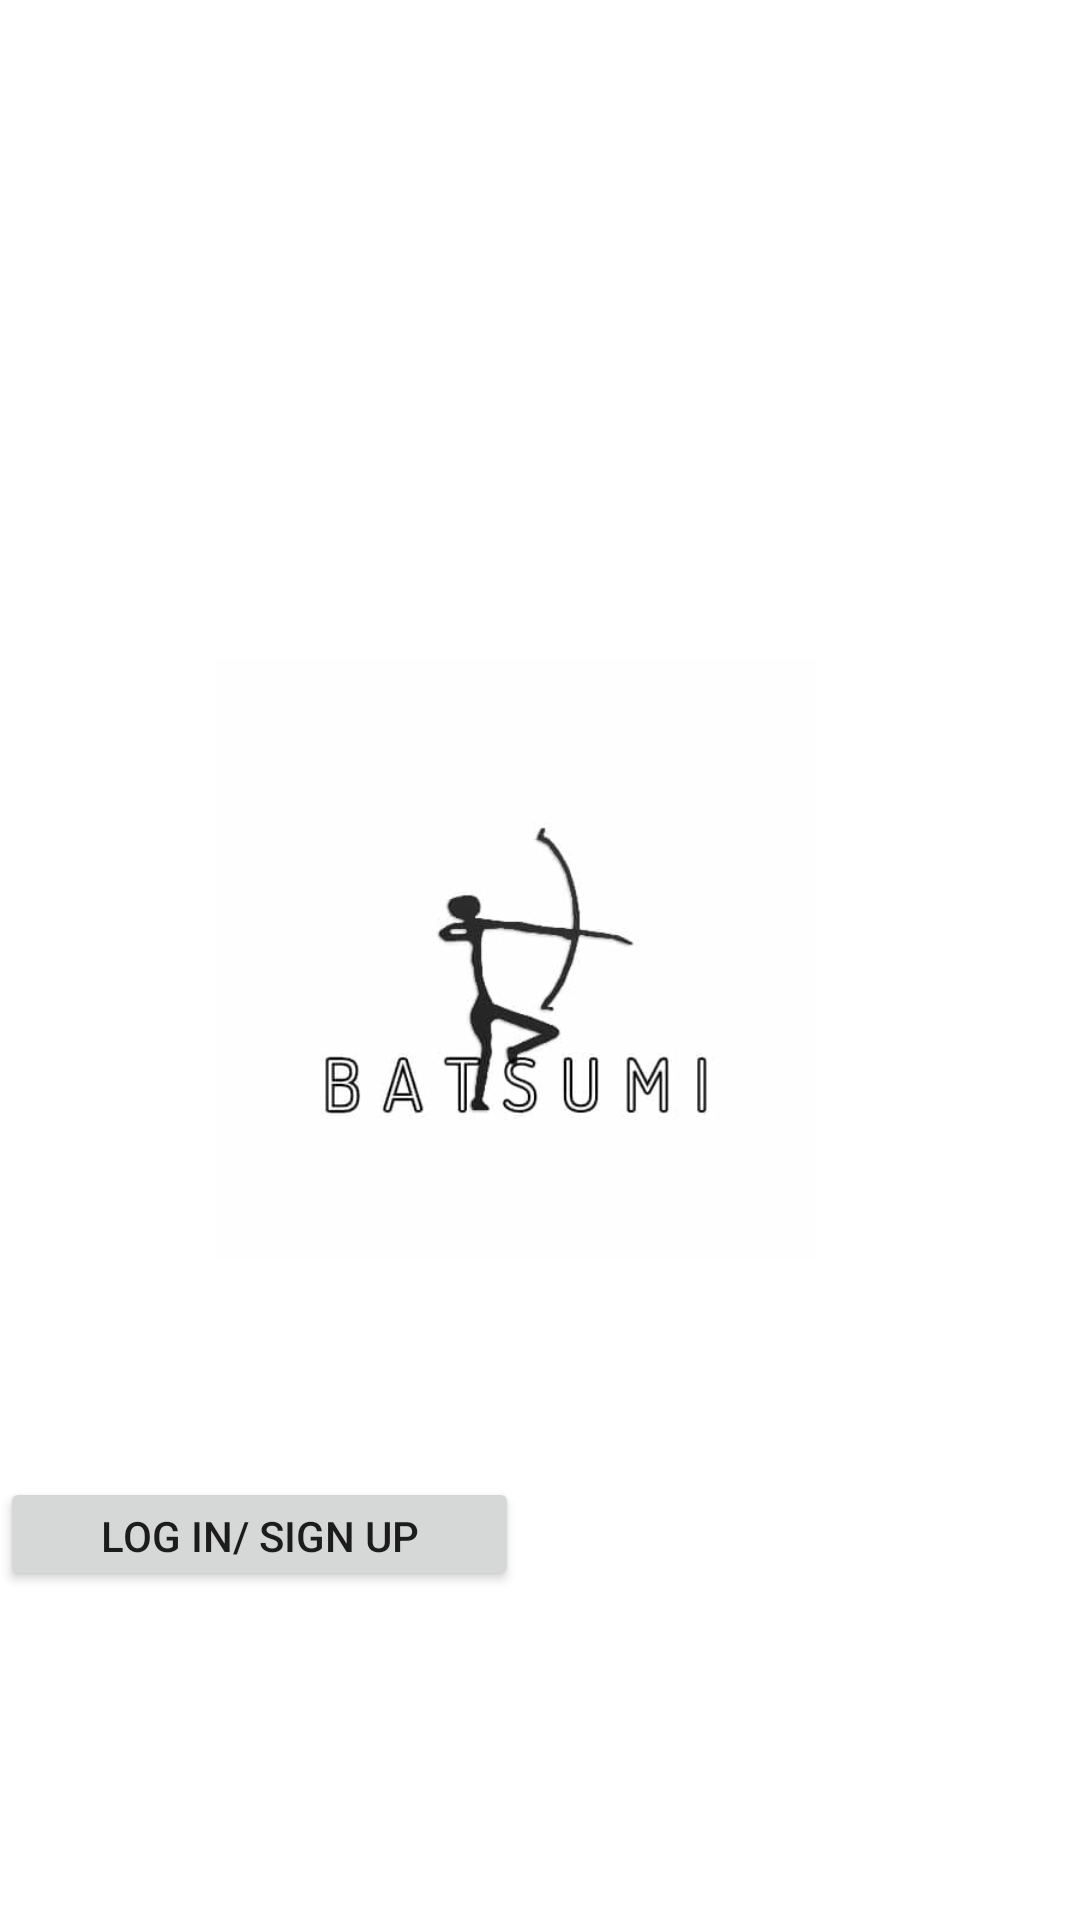

Write the Android layout XML for this screen, with the resource values it uses.
<!-- AndroidManifest.xml: application theme Theme.BatsumiSA -->
<!-- res/layout/activity_splash_screen.xml -->
<?xml version="1.0" encoding="utf-8"?>
<androidx.constraintlayout.widget.ConstraintLayout xmlns:android="http://schemas.android.com/apk/res/android"
    xmlns:app="http://schemas.android.com/apk/res-auto"
    xmlns:tools="http://schemas.android.com/tools"
    android:layout_width="match_parent"
    android:layout_height="match_parent"
    tools:context=".SplashActivityScreen">

    <ImageView
        android:id="@+id/imageView"
        android:layout_width="200dp"
        android:layout_height="200dp"
        android:src="@drawable/logo"
        app:layout_constraintBottom_toBottomOf="parent"
        app:layout_constraintEnd_toEndOf="parent"
        app:layout_constraintHorizontal_bias="0.45"
        app:layout_constraintStart_toStartOf="parent"
        app:layout_constraintTop_toTopOf="parent"
        app:layout_constraintVertical_bias="0.499" />

    <Button
        android:id="@+id/button"
        android:layout_width="173dp"
        android:layout_height="38dp"
        android:text="Log in/ Sign up"
        app:layout_constraintBottom_toBottomOf="parent"
        app:layout_constraintTop_toTopOf="parent"
        app:layout_constraintVertical_bias="0.818"
        tools:layout_editor_absoluteX="147dp" />


</androidx.constraintlayout.widget.ConstraintLayout>
<!-- resources referenced by this layout -->
<resources>
  <!-- drawable logo: png bitmap (drawable-v24, 33029 bytes) -->
  <style name="Theme.BatsumiSA" parent="Theme.MaterialComponents.DayNight.DarkActionBar">
          
          <item name="colorPrimary">@color/purple_500</item>
          <item name="colorPrimaryVariant">@color/purple_700</item>
          <item name="colorOnPrimary">@color/white</item>
          
          <item name="colorSecondary">@color/teal_200</item>
          <item name="colorSecondaryVariant">@color/teal_700</item>
          <item name="colorOnSecondary">@color/black</item>
          
          <item name="android:statusBarColor" tools:targetApi="l">?attr/colorPrimaryVariant</item>
          
      </style>
  <!-- not gathered from this repository: default colours our renderer supplied (Android Studio template values) -->
  <color name="purple_500">#FF6200EE</color>
  <color name="purple_700">#FF3700B3</color>
  <color name="teal_200">#FF03DAC5</color>
  <color name="teal_700">#FF018786</color>
  <color name="black">#FF000000</color>
  <color name="white">#FFFFFFFF</color>
</resources>
